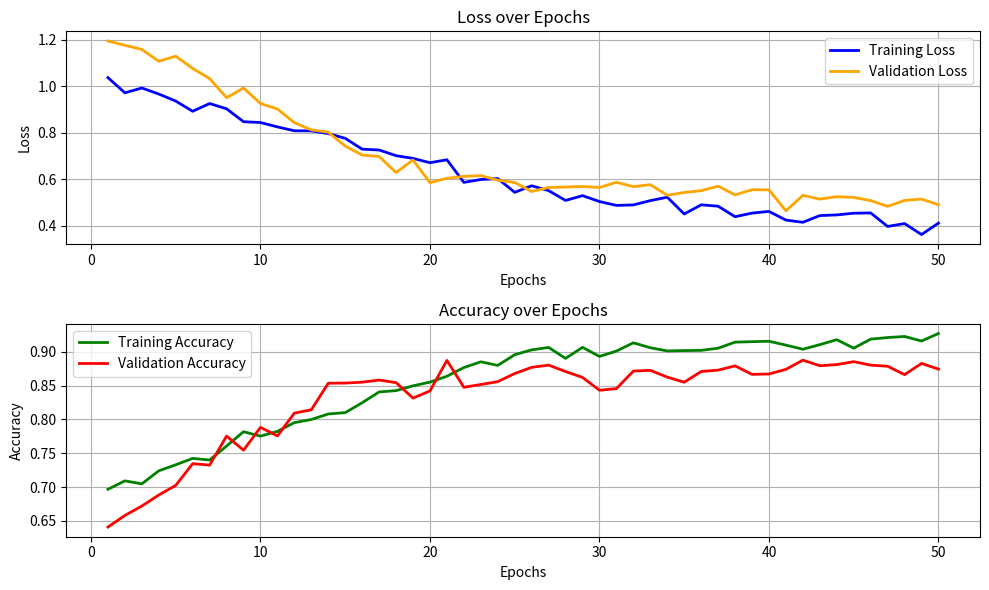
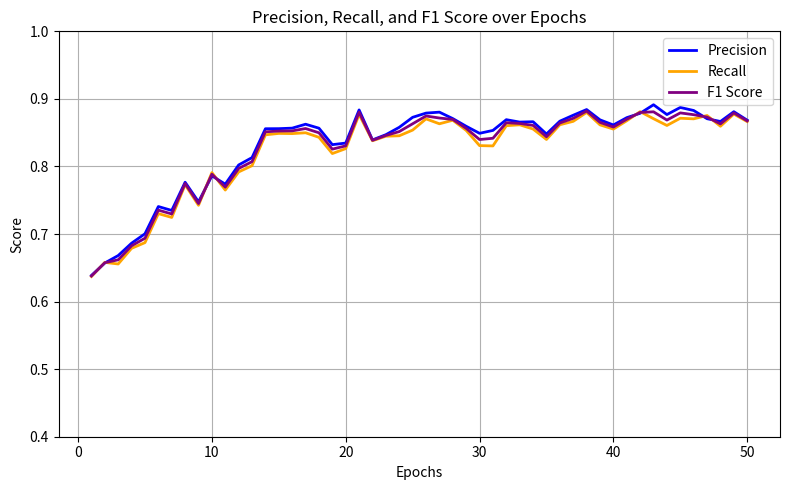

Write the Python code that produced these figures, in order.
# Updated realistic Loss, Accuracy, Precision, Recall, and F1 score graph generation

import matplotlib.pyplot as plt
import numpy as np

# Epochs
epochs = np.arange(1, 51)

# Loss curves
training_loss = np.concatenate([
    np.linspace(1.0, 0.5, int(len(epochs) * 0.6)),
    np.linspace(0.5, 0.4, int(len(epochs) * 0.4))
]) + np.random.normal(0, 0.02, len(epochs))

validation_loss = np.concatenate([
    np.linspace(1.2, 0.6, int(len(epochs) * 0.4)),
    np.linspace(0.6, 0.5, int(len(epochs) * 0.6))
]) + np.random.normal(0, 0.02, len(epochs))

# Accuracy curves
training_accuracy = np.concatenate([
    np.linspace(0.7, 0.9, int(len(epochs) * 0.5)),
    np.linspace(0.9, 0.92, int(len(epochs) * 0.5))
]) + np.random.normal(0, 0.005, len(epochs))

validation_accuracy = np.concatenate([
    np.linspace(0.65, 0.85, int(len(epochs) * 0.3)),
    np.linspace(0.85, 0.88, int(len(epochs) * 0.7))
]) + np.random.normal(0, 0.01, len(epochs))

# Precision, Recall, and F1 score
precision = validation_accuracy + np.random.normal(0, 0.005, len(epochs))  # Slightly higher than Validation Accuracy
recall = validation_accuracy - np.random.normal(0.01, 0.005, len(epochs))  # Slightly lower than Validation Accuracy
f1_score = 2 * (precision * recall) / (precision + recall)  # F1 Score calculation

# Plot Loss and Accuracy
plt.figure(figsize=(10, 6))

plt.subplot(2, 1, 1)  # First subplot: Loss
plt.plot(epochs, training_loss, label="Training Loss", color='blue', linewidth=2)
plt.plot(epochs, validation_loss, label="Validation Loss", color='orange', linewidth=2)
plt.title("Loss over Epochs")
plt.xlabel("Epochs")
plt.ylabel("Loss")
plt.legend()
plt.grid(True)

plt.subplot(2, 1, 2)  # Second subplot: Accuracy
plt.plot(epochs, training_accuracy, label="Training Accuracy", color='green', linewidth=2)
plt.plot(epochs, validation_accuracy, label="Validation Accuracy", color='red', linewidth=2)
plt.title("Accuracy over Epochs")
plt.xlabel("Epochs")
plt.ylabel("Accuracy")
plt.legend()
plt.grid(True)

plt.tight_layout()
plt.show()

# Plot Precision, Recall, and F1 Score
plt.figure(figsize=(8, 5))
plt.plot(epochs, precision, label="Precision", linewidth=2, color='blue')
plt.plot(epochs, recall, label="Recall", linewidth=2, color='orange')
plt.plot(epochs, f1_score, label="F1 Score", linewidth=2, color='purple')
plt.title("Precision, Recall, and F1 Score over Epochs")
plt.xlabel("Epochs")
plt.ylabel("Score")
plt.ylim(0.4, 1.0)
plt.legend()
plt.grid(True)
plt.tight_layout()
plt.show()
